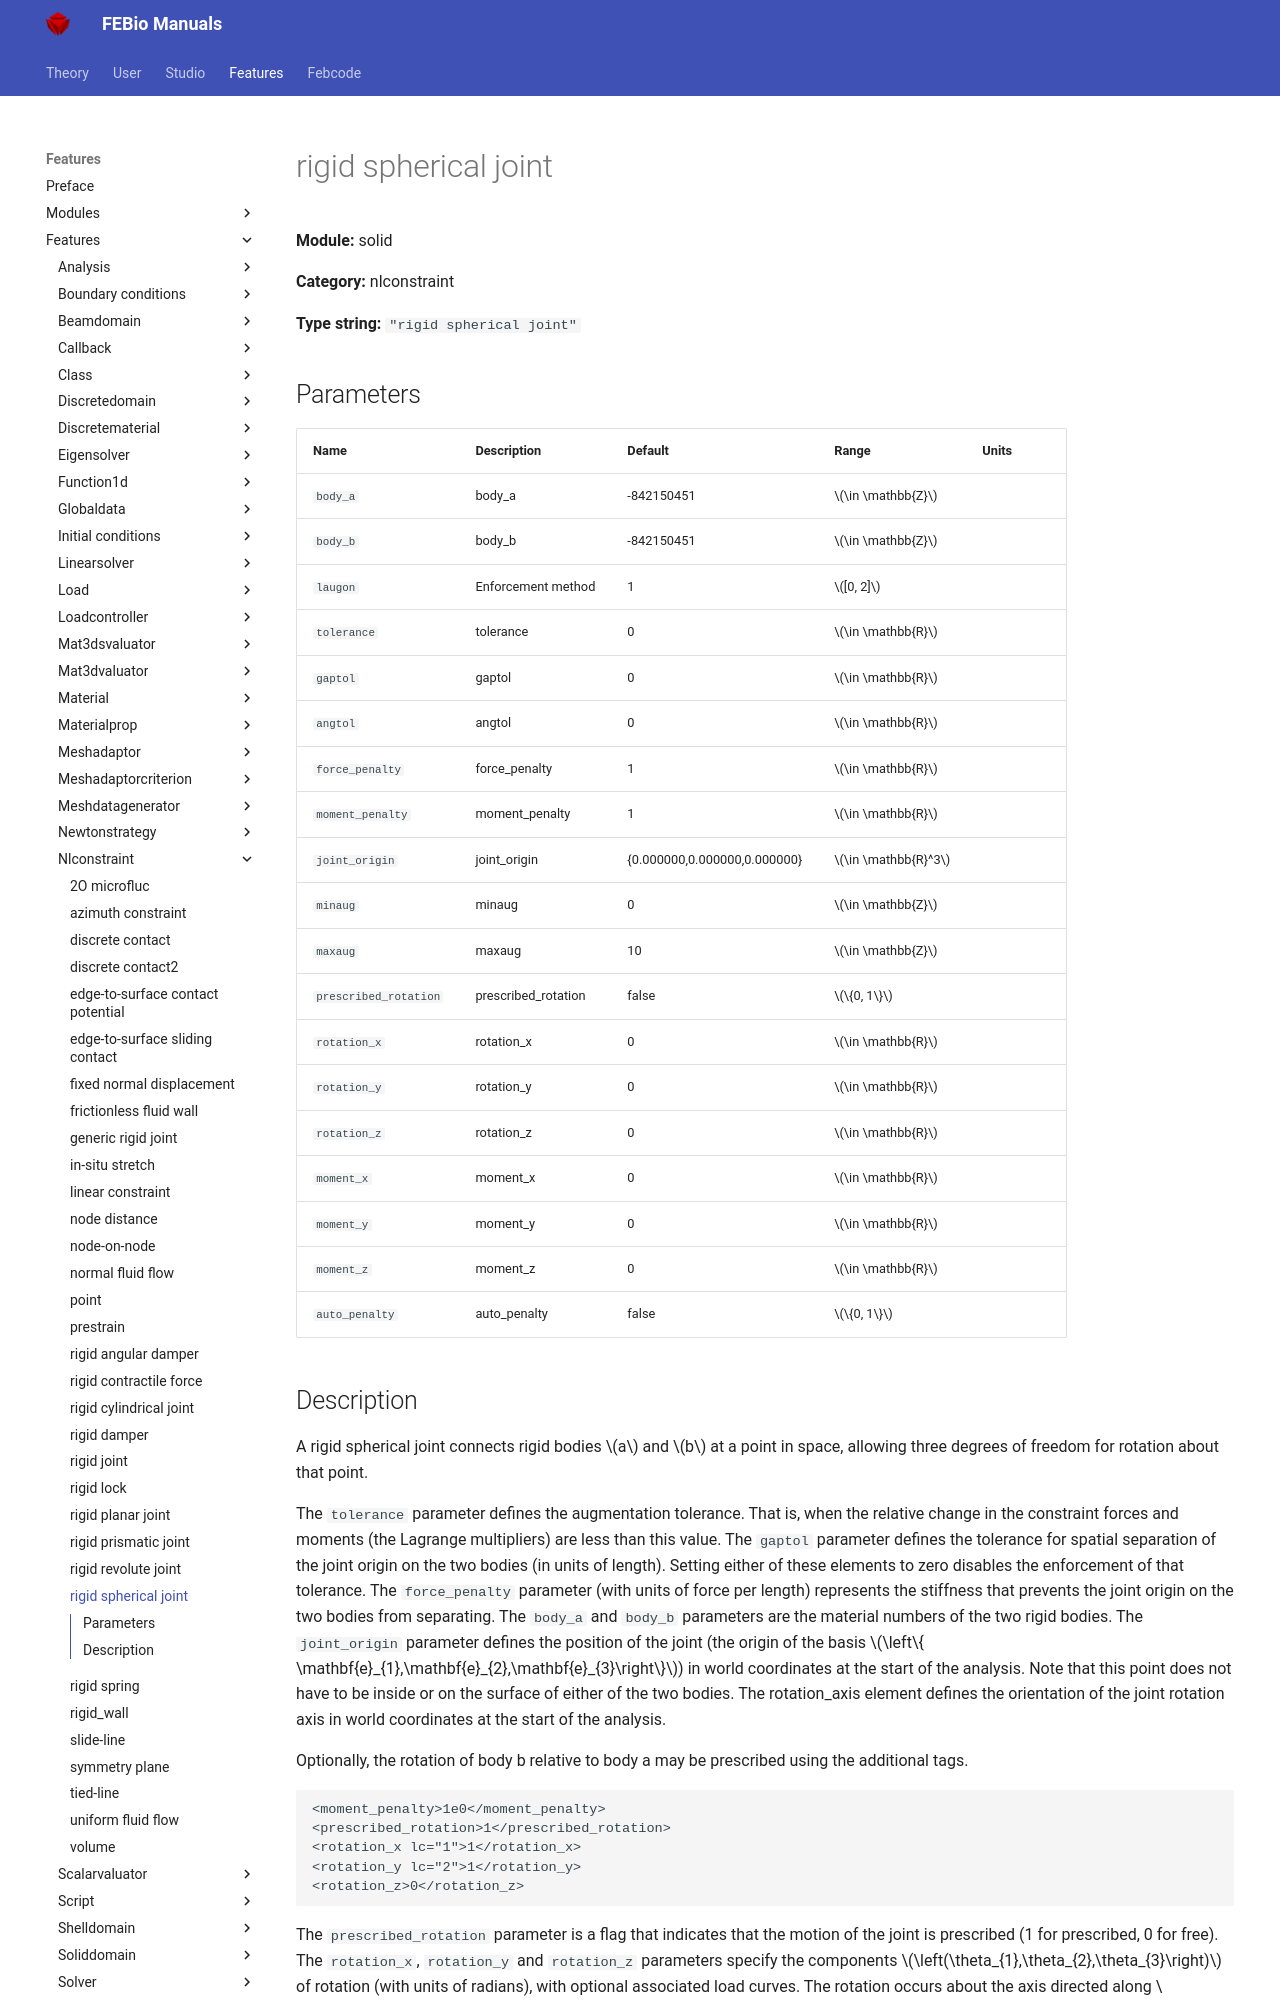

repository: febiosoftware/febio-docs · page: features/features/solid_nlconstraint_rigid_spherical_joint/index.html · generator: mkdocs

# rigid spherical joint

**Module:** solid

**Category:** nlconstraint

**Type string:** `"rigid spherical joint"`

## Parameters

| Name | Description | Default | Range | Units |
|------|-------------|---------|-------|-------|
| `body_a` | body_a | -842150451 | $\in \mathbb{Z}$ |  |
| `body_b` | body_b | -842150451 | $\in \mathbb{Z}$ |  |
| `laugon` | Enforcement method | 1 | $[0, 2]$ |  |
| `tolerance` | tolerance | 0 | $\in \mathbb{R}$ |  |
| `gaptol` | gaptol | 0 | $\in \mathbb{R}$ |  |
| `angtol` | angtol | 0 | $\in \mathbb{R}$ |  |
| `force_penalty` | force_penalty | 1 | $\in \mathbb{R}$ |  |
| `moment_penalty` | moment_penalty | 1 | $\in \mathbb{R}$ |  |
| `joint_origin` | joint_origin | {0.000000,0.000000,0.000000} | $\in \mathbb{R}^3$ |  |
| `minaug` | minaug | 0 | $\in \mathbb{Z}$ |  |
| `maxaug` | maxaug | 10 | $\in \mathbb{Z}$ |  |
| `prescribed_rotation` | prescribed_rotation | false | $\{0, 1\}$ |  |
| `rotation_x` | rotation_x | 0 | $\in \mathbb{R}$ |  |
| `rotation_y` | rotation_y | 0 | $\in \mathbb{R}$ |  |
| `rotation_z` | rotation_z | 0 | $\in \mathbb{R}$ |  |
| `moment_x` | moment_x | 0 | $\in \mathbb{R}$ |  |
| `moment_y` | moment_y | 0 | $\in \mathbb{R}$ |  |
| `moment_z` | moment_z | 0 | $\in \mathbb{R}$ |  |
| `auto_penalty` | auto_penalty | false | $\{0, 1\}$ |  |
